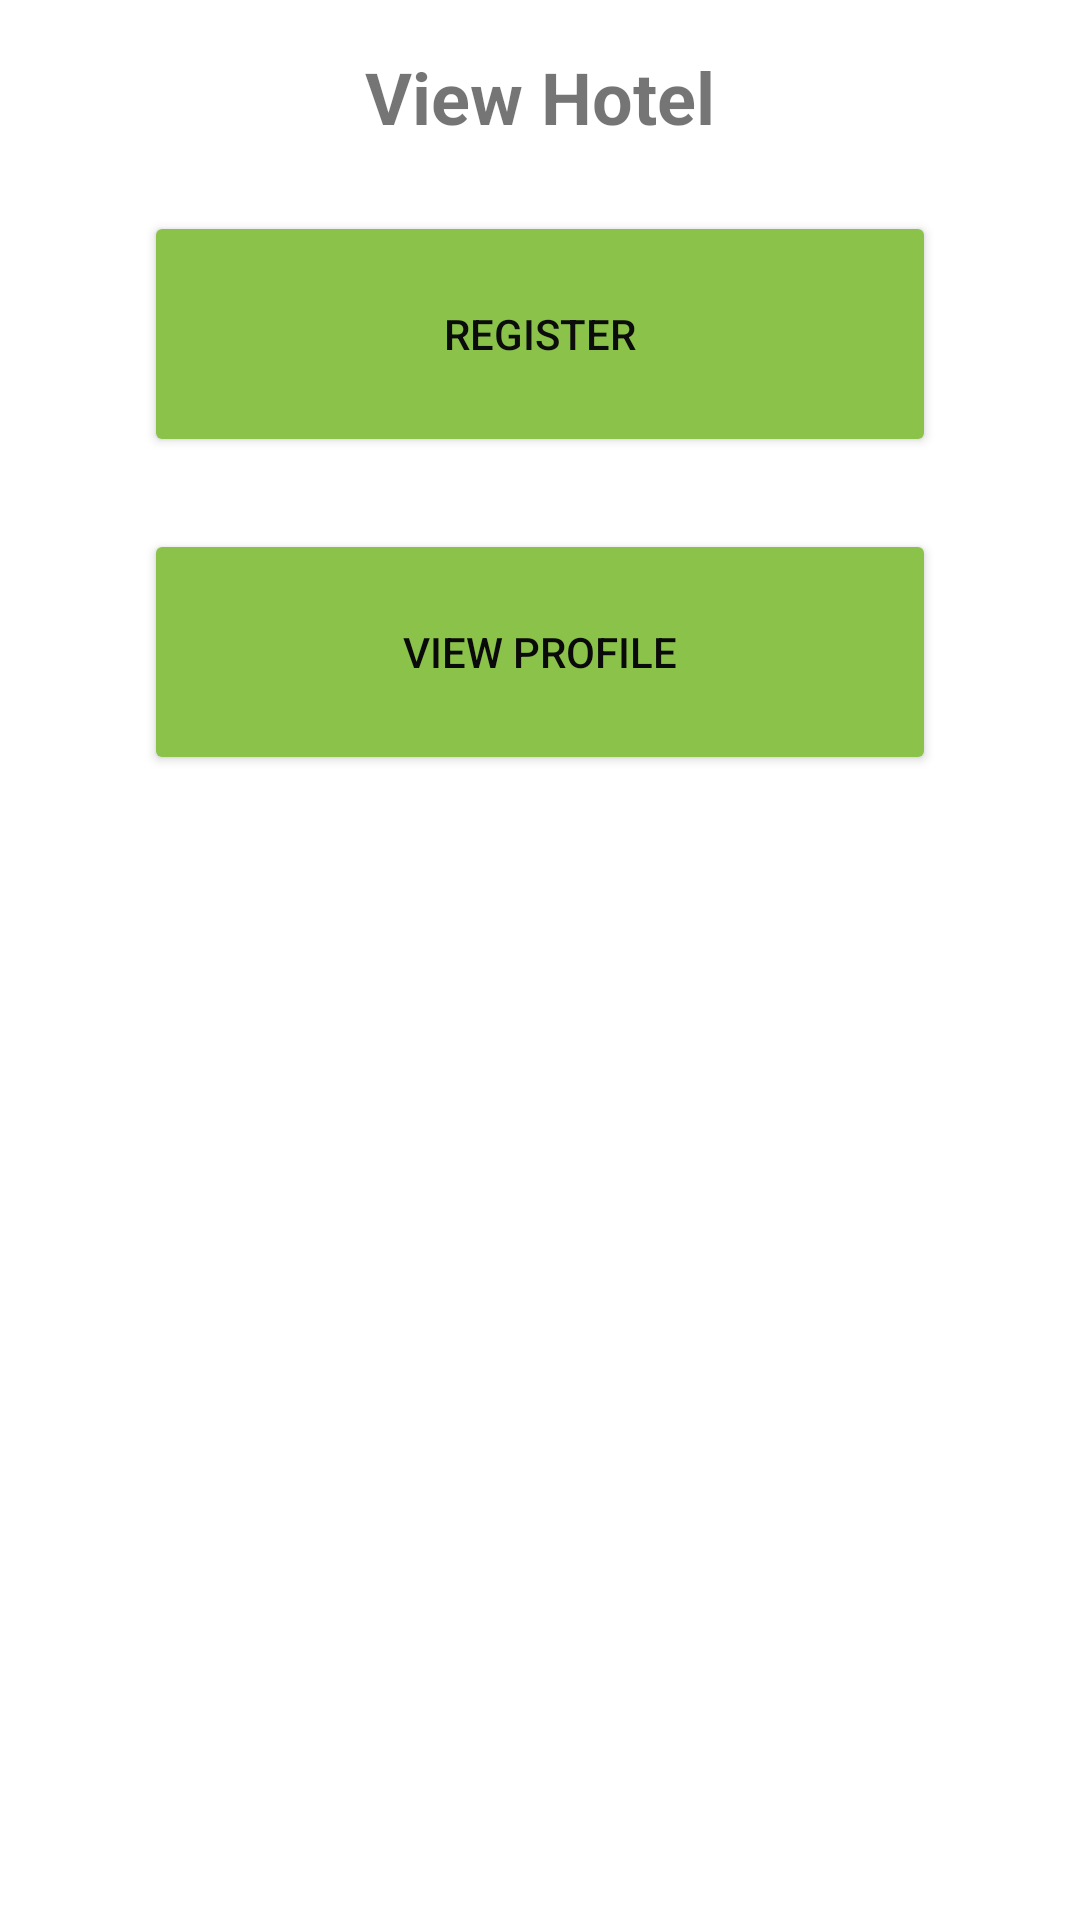

Here is an Android app screen rendered from its layout file. Give the layout XML and the strings, colors and styles it references.
<!-- AndroidManifest.xml: application theme Theme.UEEMobileApp -->
<!-- res/layout/activity_view_hotel_profile.xml -->
<?xml version="1.0" encoding="utf-8"?>
<androidx.constraintlayout.widget.ConstraintLayout xmlns:android="http://schemas.android.com/apk/res/android"
    xmlns:app="http://schemas.android.com/apk/res-auto"
    xmlns:tools="http://schemas.android.com/tools"
    android:layout_width="match_parent"
    android:layout_height="match_parent"
    android:background="@drawable/background_color"
    tools:context=".view_hotel_profile_Activity">


    <Button
        android:id="@+id/viewProfile"
        android:layout_width="264dp"
        android:layout_height="82dp"
        android:layout_marginTop="24dp"
        android:backgroundTint="#8BC34A"
        android:text="View Profile"
        android:textColor="#0B0A0A"
        app:cornerRadius="50px"
        app:layout_constraintEnd_toEndOf="parent"
        app:layout_constraintStart_toStartOf="parent"
        app:layout_constraintTop_toBottomOf="@+id/getregister" />

    <Button
        android:id="@+id/getregister"
        android:layout_width="264dp"
        android:layout_height="82dp"
        android:layout_marginTop="22dp"
        android:backgroundTint="#8BC34A"
        android:text="Register"
        android:textColor="#0C0C0C"
        app:cornerRadius="50px"
        app:layout_constraintEnd_toEndOf="parent"
        app:layout_constraintStart_toStartOf="parent"
        app:layout_constraintTop_toBottomOf="@+id/textView22"
        tools:ignore="UnknownIdInLayout" />

    <ImageView
        android:id="@+id/imageView8"
        android:layout_width="383dp"
        android:layout_height="253dp"
        android:layout_marginTop="20dp"
        app:layout_constraintEnd_toEndOf="parent"
        app:layout_constraintHorizontal_bias="0.428"
        app:layout_constraintStart_toStartOf="parent"
        app:layout_constraintTop_toBottomOf="@+id/viewProfile"
        app:srcCompat="@drawable/rjhlync7es" />

    <TextView
        android:id="@+id/textView22"
        android:layout_width="wrap_content"
        android:layout_height="wrap_content"
        android:layout_marginTop="16dp"
        android:text="View Hotel"
        android:textSize="24sp"
        android:textStyle="bold"
        app:layout_constraintEnd_toEndOf="parent"
        app:layout_constraintStart_toStartOf="parent"
        app:layout_constraintTop_toTopOf="parent" />

</androidx.constraintlayout.widget.ConstraintLayout>
<!-- resources referenced by this layout -->
<resources>
  <style name="Theme.UEEMobileApp" parent="Theme.MaterialComponents.DayNight.DarkActionBar">
          
          <item name="colorPrimary">@color/purple_500</item>
          <item name="colorPrimaryVariant">@color/purple_700</item>
          <item name="colorOnPrimary">@color/white</item>
          
          <item name="colorSecondary">@color/teal_200</item>
          <item name="colorSecondaryVariant">@color/teal_700</item>
          <item name="colorOnSecondary">@color/black</item>
          
          <item name="android:statusBarColor" tools:targetApi="l">?attr/colorPrimaryVariant</item>
          
      </style>
  <!-- not gathered from this repository: default colours our renderer supplied (Android Studio template values) -->
  <color name="purple_500">#FF6200EE</color>
  <color name="purple_700">#FF3700B3</color>
  <color name="teal_200">#FF03DAC5</color>
  <color name="teal_700">#FF018786</color>
  <color name="black">#FF000000</color>
  <color name="white">#FFFFFFFF</color>
</resources>
